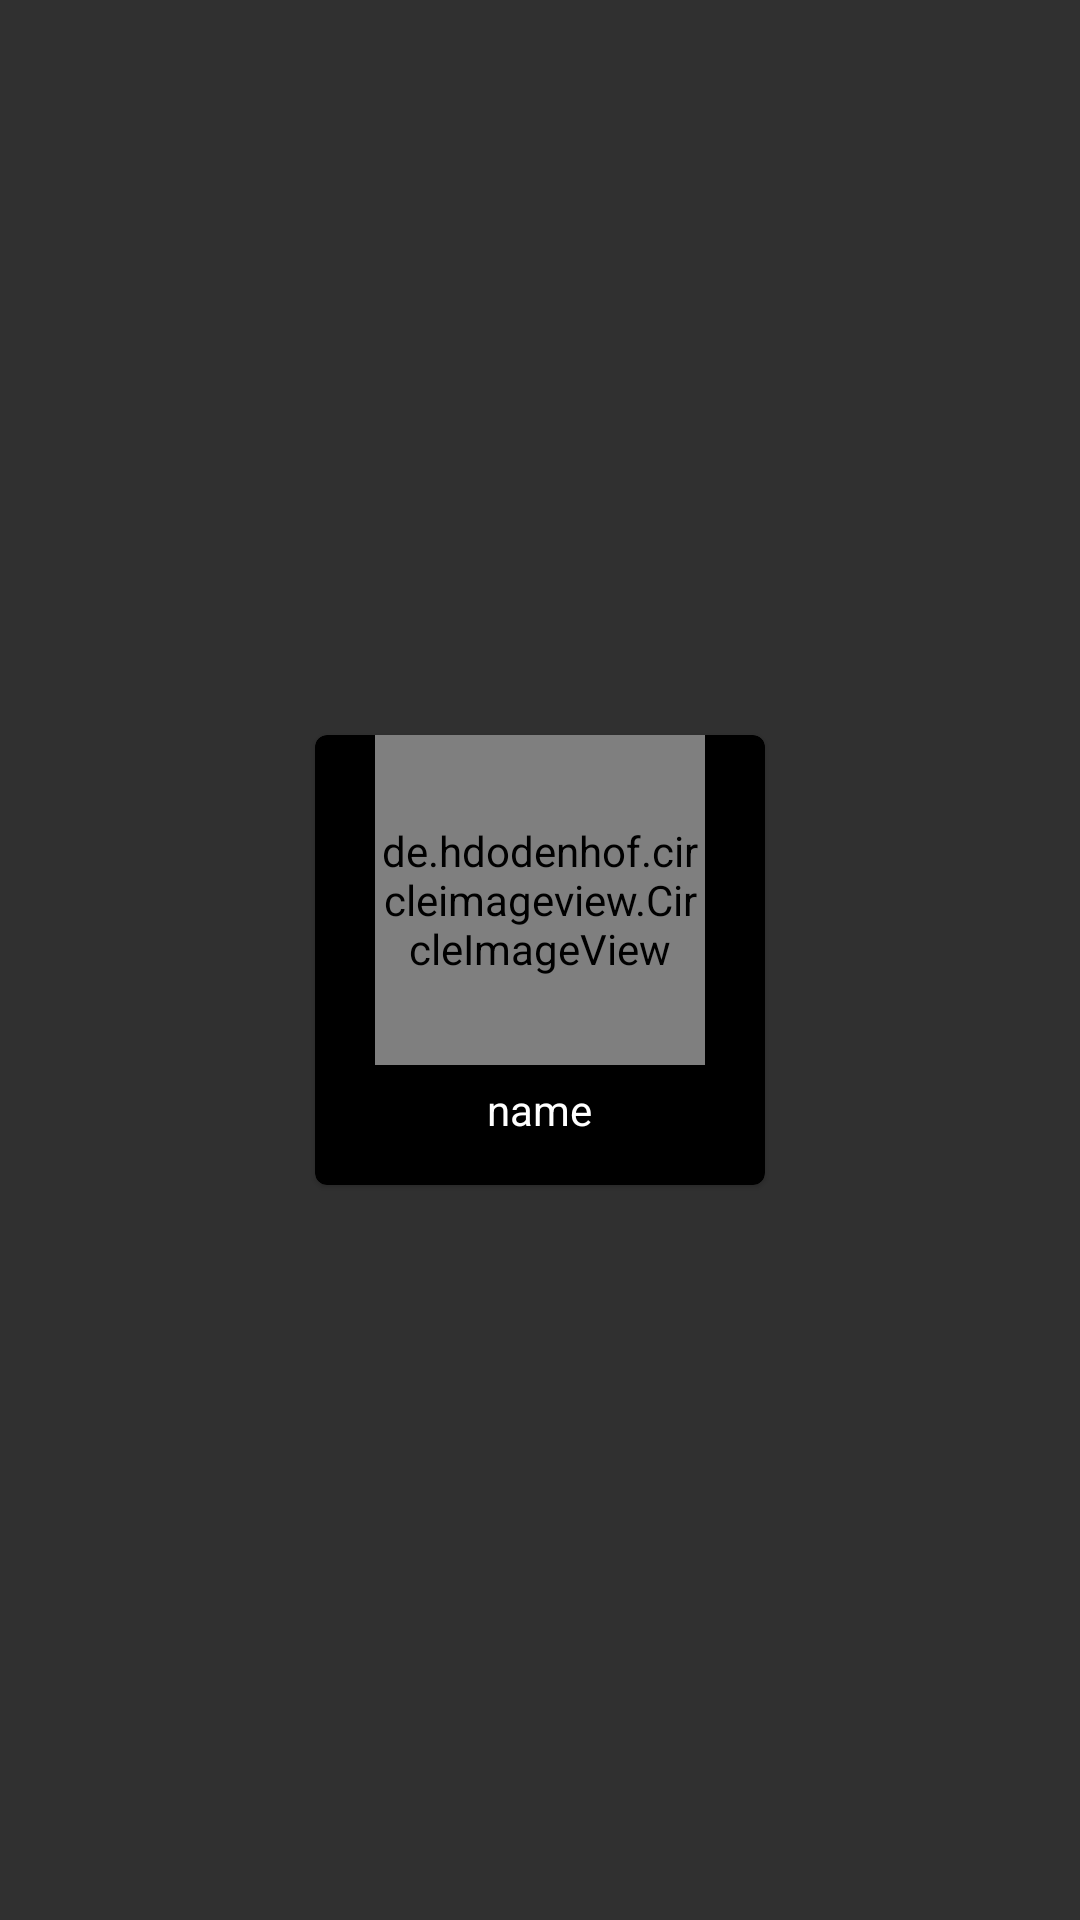

Android layout source for this screen:
<!-- AndroidManifest.xml: application theme Theme.AppCompat.NoActionBar -->
<!-- res/layout/like_list_item.xml -->
<?xml version="1.0" encoding="utf-8"?>
<RelativeLayout xmlns:android="http://schemas.android.com/apk/res/android"
    android:layout_width="wrap_content"
    android:layout_height="wrap_content"
    xmlns:app="http://schemas.android.com/apk/res-auto"
    android:layout_margin="1dp">



    <androidx.cardview.widget.CardView
        android:layout_width="150dp"
        android:layout_height="150dp"
        app:cardCornerRadius="4dp"
        app:cardMaxElevation="2dp"
        app:cardElevation="1dp"
        app:cardBackgroundColor="@color/black"
        android:layout_centerInParent="true">


        <RelativeLayout
            android:layout_width="match_parent"
            android:layout_height="match_parent">


            <de.hdodenhof.circleimageview.CircleImageView
                android:id="@+id/like_home_image"
                android:layout_width="110dp"
                android:layout_height="110dp"
                android:layout_centerHorizontal="true"
                android:scaleType="centerCrop"
                android:src="@drawable/ic_baseline_person_24" />

            <TextView
                android:layout_width="wrap_content"
                android:layout_height="20dp"
                android:text="name"
                android:layout_below="@+id/like_home_image"
                android:id="@+id/like_song_name"
                android:layout_centerHorizontal="true"
                android:gravity="center"
                android:layout_marginTop="5dp"
                android:textColor="#FFF"
                android:layout_marginBottom="5dp"
                android:autoSizeTextType="uniform"
                android:autoSizeMinTextSize="8sp"
                android:autoSizeMaxTextSize="15sp"/>

        </RelativeLayout>

    </androidx.cardview.widget.CardView>

</RelativeLayout>
<!-- resources referenced by this layout -->
<resources>

  <!-- not gathered from this repository: default colours our renderer supplied (Android Studio template values) -->
  <color name="black">#FF000000</color>
</resources>
